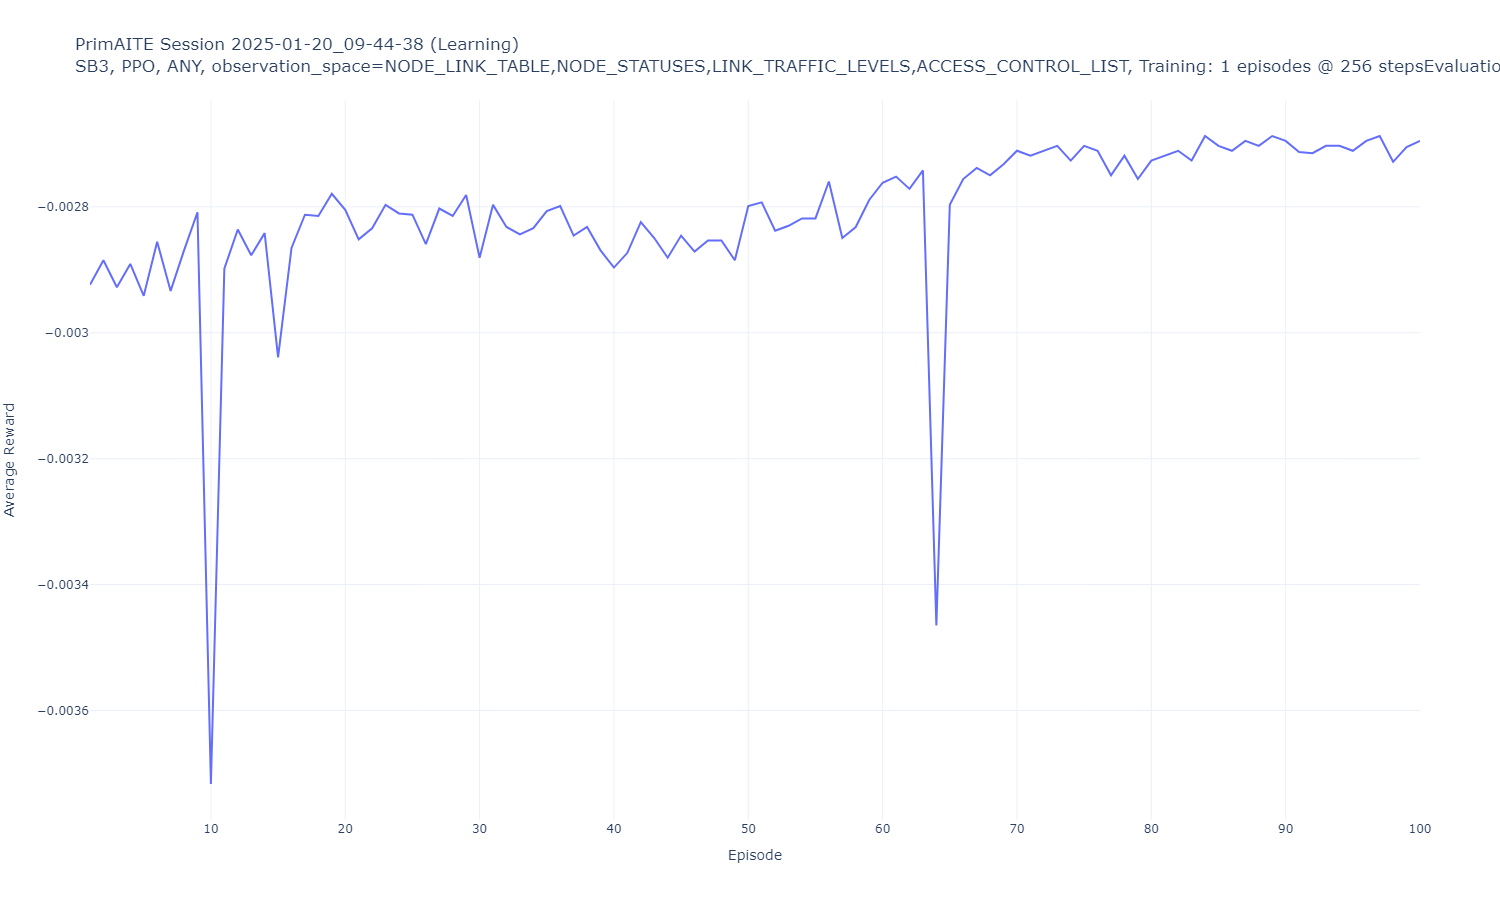

The file beside this chart, header and first rows:
Episode, Average Reward
1, -0.002924
2, -0.002885
3, -0.002928
4, -0.002891
5, -0.002941
6, -0.002855
7, -0.002934
8, -0.002869
9, -0.002809
10, -0.003717
11, -0.002898
12, -0.002836
13, -0.002877
14, -0.002842
15, -0.003039
16, -0.002865
17, -0.002812
18, -0.002814
19, -0.002779
20, -0.002805
21, -0.002852
22, -0.002834
23, -0.002797
24, -0.002811
25, -0.002812
26, -0.002859
27, -0.002803
28, -0.002814
29, -0.002781
30, -0.002881
31, -0.002797
32, -0.002832
33, -0.002844
34, -0.002834
35, -0.002807
36, -0.002799
37, -0.002846
38, -0.002832
39, -0.002869
40, -0.002896
41, -0.002873
42, -0.002824
43, -0.00285
44, -0.002881
45, -0.002846
46, -0.002871
47, -0.002854
48, -0.002854
49, -0.002885
50, -0.002799
51, -0.002793
52, -0.002838
53, -0.00283
54, -0.002818
55, -0.002818
56, -0.00276
57, -0.00285
58, -0.002832
59, -0.002789
60, -0.002762
... 40 more rows
